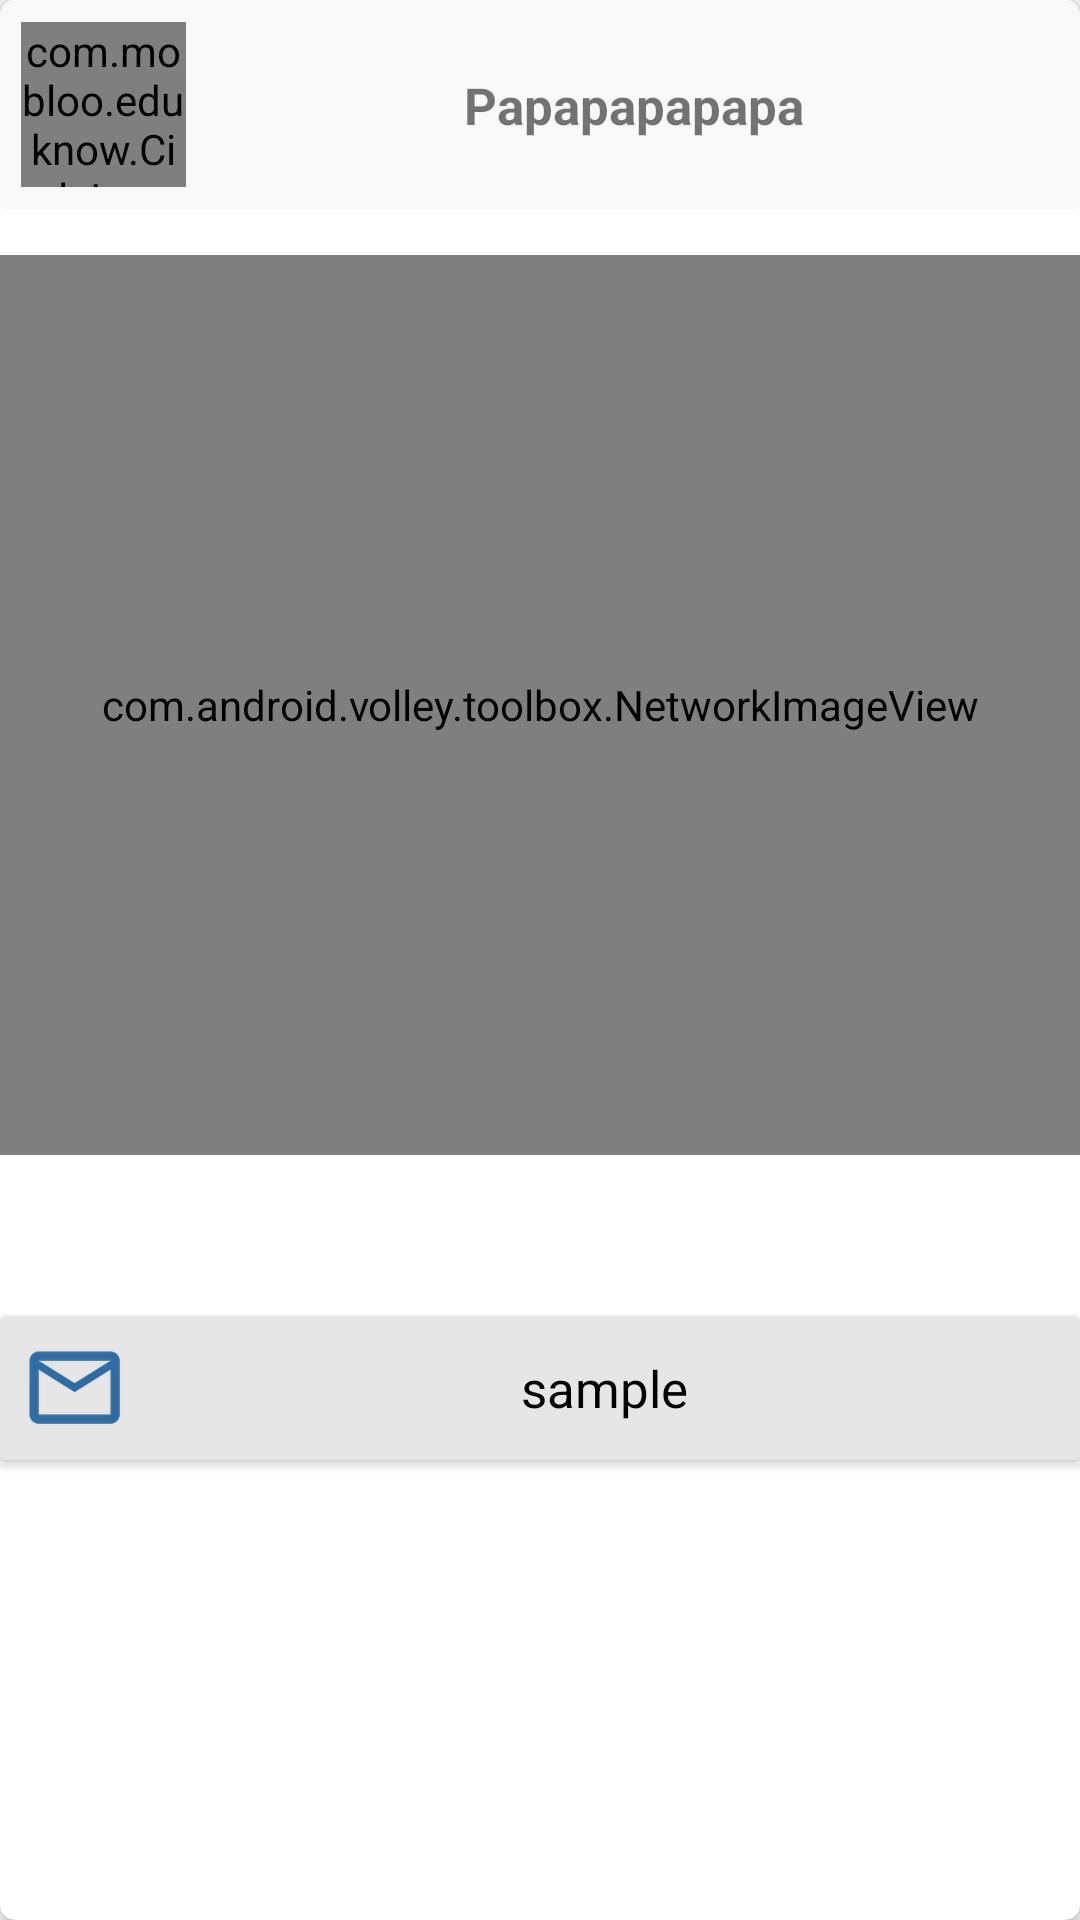

The Android layout XML behind this screen, and the referenced resources:
<!-- AndroidManifest.xml: application theme AppTheme -->
<!-- res/layout/item.xml -->
<?xml version="1.0" encoding="utf-8"?>
<android.support.v7.widget.CardView xmlns:android="http://schemas.android.com/apk/res/android"
    xmlns:card_view="http://schemas.android.com/apk/res-auto"
    xmlns:app="http://schemas.android.com/apk/res-auto"
    android:layout_width="match_parent"
    android:layout_centerHorizontal="true"
    app:cardCornerRadius="5dp"
    android:layout_marginTop="20dp"
    android:layout_height="wrap_content"
    card_view:cardUseCompatPadding="false"
    android:translationZ="2dp"
    android:id="@+id/cv">

    <RelativeLayout
        android:layout_width="match_parent"
        android:layout_height="match_parent">

        <android.support.v7.widget.CardView
            android:id="@+id/Title_Text_Wrap"
            card_view:cardElevation="0dp"
            card_view:cardBackgroundColor="#F9F9F9"
            android:layout_width="match_parent"
            android:layout_height="wrap_content">

            <RelativeLayout

                android:layout_width="match_parent"

                android:layout_height="70dp">

                <com.mobloo.eduknow.CircleImageView
                    android:id="@+id/school_logo_image"
                    android:layout_marginStart="7dp"
                    android:layout_marginTop="5dp"
                    android:layout_centerVertical="true"
                    app:civ_border_width="2dp"
                    app:civ_border_color="#FF000000"
                    android:layout_width="55dp"
                    android:layout_height="55dp" />
                <TextView
                    android:textSize="17sp"
                    android:id="@+id/school_name_text"
                    android:textStyle="bold"
                    android:layout_centerVertical="true"
                    android:text="Papapapapapa"
                    android:textAlignment="center"
                    android:layout_toEndOf="@+id/school_logo_image"
                    android:layout_width="match_parent"
                    android:layout_height="wrap_content" />

                <TextView
                    android:id="@+id/feed_date"
                    android:layout_below="@+id/school_name_text"
                    android:textSize="13dp"
                    android:layout_alignParentEnd="true"
                    android:layout_marginEnd="5dp"
                    android:layout_width="wrap_content"
                    android:layout_height="wrap_content" />

            </RelativeLayout>



</android.support.v7.widget.CardView>



        <com.android.volley.toolbox.NetworkImageView
            android:id="@+id/thumbnail"
            android:layout_marginTop="15dp"
            android:layout_below="@+id/Title_Text_Wrap"
            android:layout_width="match_parent"
            android:layout_height="300dp"
            android:layout_centerHorizontal="true"
            android:layout_marginRight="0dp" />

        <TextView
            android:textSize="16sp"
            android:layout_marginTop="17dp"
            android:layout_below="@+id/thumbnail"
            android:layout_centerHorizontal="true"
            android:id="@+id/Content_Text"
            android:paddingStart="2dp"
            android:paddingEnd="2dp"
            android:lineSpacingExtra="2dp"
            android:textAlignment="textStart"
            android:layout_marginStart="5dp"
            android:layout_width="wrap_content"
            android:layout_height="wrap_content" />


        <android.support.v7.widget.CardView
            android:layout_below="@+id/Content_Text"
            android:layout_width="match_parent"
            android:layout_marginTop="15dp"
            android:background="#e6e6e6"
            android:layout_height="48dp">
            <RelativeLayout
                android:layout_width="match_parent"
                android:layout_height="match_parent">
            <ImageView
                android:id="@+id/mailIcon"
                android:background="#e6e6e6"
                android:paddingLeft="7dp"
                android:src="@drawable/mail2"
                android:layout_width="wrap_content"
                android:layout_height="match_parent" />

            <TextView
                android:layout_width="match_parent"
                android:background="#e6e6e6"
                android:layout_toEndOf="@+id/mailIcon"
                android:layout_height="match_parent"
                android:text="sample"
                android:layout_marginTop="0dp"
                android:textAlignment="center"
                android:layout_gravity="center"
                android:gravity="center"
                android:id="@+id/Student_Name"
                android:textColor="#000000"
                android:textSize="17sp"
                />

            </RelativeLayout>

        </android.support.v7.widget.CardView>

    </RelativeLayout>




</android.support.v7.widget.CardView>
<!-- resources referenced by this layout -->
<resources>
  <!-- drawable mail2: png bitmap (drawable-hdpi, 1720 bytes) -->
  <style name="AppTheme" parent="Theme.AppCompat.Light.NoActionBar">
          
          <item name="colorPrimary">#3F51B5</item>
          
          <item name="colorPrimaryDark">#303F9F</item>
          
          <item name="colorAccent">#FF4081</item>
  
      </style>
</resources>
